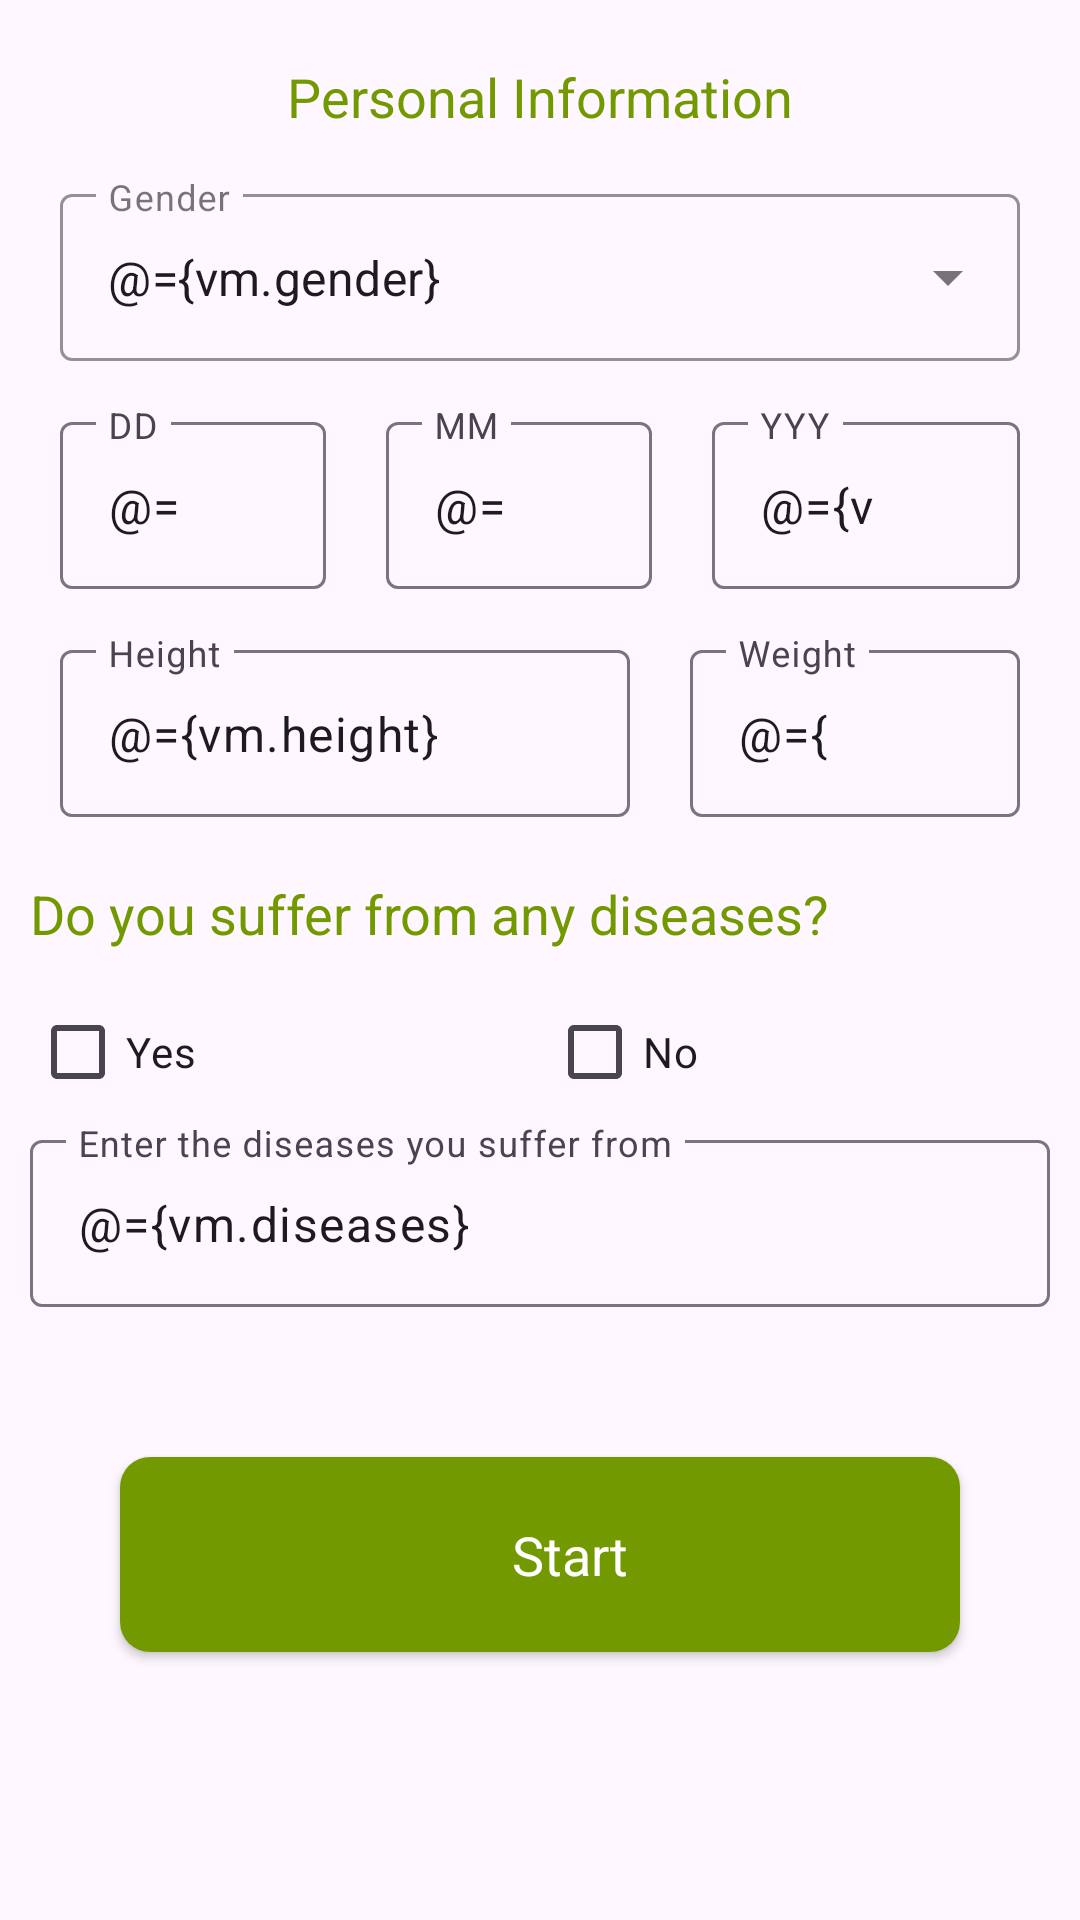

Reconstruct the res/layout file that produces this screen, plus the resources it refers to.
<!-- AndroidManifest.xml: application theme Theme.Fit_nut -->
<!-- res/layout/activity_user_information.xml -->
<?xml version="1.0" encoding="utf-8"?>
<layout xmlns:android="http://schemas.android.com/apk/res/android"
    xmlns:app="http://schemas.android.com/apk/res-auto"
    xmlns:tools="http://schemas.android.com/tools">

    <data>
        <variable
            name="vm"
            type="com.example.fit_nut.ui.user_information.UserInformationViewModel" />

    </data>

    <androidx.constraintlayout.widget.ConstraintLayout
        android:layout_width="match_parent"
        android:layout_height="match_parent"
        tools:context=".ui.user_information.UserInformationActivity">

        <TextView
            android:id="@+id/text"
            android:layout_width="wrap_content"
            android:layout_height="wrap_content"
            android:text="Personal Information"
            app:layout_constraintEnd_toEndOf="parent"
            app:layout_constraintTop_toTopOf="parent"
            android:layout_marginTop="20dp"
            android:textSize="18sp"
            android:textColor="@color/green"
            app:layout_constraintStart_toStartOf="parent" />

        <LinearLayout
            android:layout_width="match_parent"
            android:layout_height="wrap_content"
            android:layout_marginTop="@dimen/_40sdp"
            android:orientation="vertical"
            app:layout_constraintTop_toBottomOf="@id/text"
            tools:layout_editor_absoluteX="49dp">
            <LinearLayout
                android:layout_width="match_parent"
                android:layout_height="wrap_content"
                android:orientation="horizontal">
                <com.google.android.material.textfield.TextInputLayout
                    android:id="@+id/gender"
                    style="@style/Widget.MaterialComponents.TextInputLayout.OutlinedBox.ExposedDropdownMenu"
                    android:layout_width="match_parent"
                    android:layout_height="wrap_content"
                    android:layout_marginStart="20dp"
                    android:layout_marginTop="15dp"
                    android:layout_marginEnd="20dp"
                    android:hint="Gender"
                    app:boxStrokeColor="@color/green">

                    <AutoCompleteTextView
                        android:id="@+id/genderAutoCompleteTextView"
                        android:text="@={vm.gender}"
                        android:layout_width="match_parent"
                        android:layout_height="wrap_content"
                        android:inputType="none" />

                </com.google.android.material.textfield.TextInputLayout>
            </LinearLayout>

            <LinearLayout
                android:layout_width="match_parent"
                android:layout_height="wrap_content"
                android:layout_marginStart="20dp"
                android:layout_marginTop="15dp"
                android:orientation="horizontal"

                android:weightSum="3">

                <com.google.android.material.textfield.TextInputLayout
                    android:layout_width="wrap_content"
                    android:layout_height="wrap_content"
                    android:layout_marginEnd="20dp"
                    android:layout_weight="1">

                    <com.google.android.material.textfield.TextInputEditText
                        android:id="@+id/birth_day"
                        android:text="@={vm.birth_day}"

                        android:layout_width="match_parent"
                        android:layout_height="wrap_content"
                        android:hint="DD"
                        android:maxLength="2"
                        android:maxLines="1" />
                </com.google.android.material.textfield.TextInputLayout>

                <com.google.android.material.textfield.TextInputLayout
                    android:layout_width="wrap_content"
                    android:layout_height="wrap_content"
                    android:layout_marginEnd="20dp"
                    android:layout_weight="1"
                    >
                    <com.google.android.material.textfield.TextInputEditText
                        android:id="@+id/birth_month"
                        android:layout_width="match_parent"
                        android:layout_height="wrap_content"
                        android:text="@={vm.birth_month}"

                        android:hint="MM"
                        android:maxLength="2"
                        android:maxLines="1" />
                </com.google.android.material.textfield.TextInputLayout>

                <com.google.android.material.textfield.TextInputLayout
                    android:layout_width="wrap_content"
                    android:layout_height="wrap_content"
                    android:layout_marginEnd="20dp"
                    android:layout_weight="1">

                    <com.google.android.material.textfield.TextInputEditText
                        android:id="@+id/birth_year"
                        android:layout_width="match_parent"
                        android:layout_height="wrap_content"
                        android:text="@={vm.birth_year}"

                        android:hint="YYY"
                        android:maxLength="4"
                        android:maxLines="1" />
                </com.google.android.material.textfield.TextInputLayout>
            </LinearLayout>

            <LinearLayout
                android:layout_width="match_parent"
                android:layout_height="wrap_content"
                android:layout_marginStart="20dp"
                android:layout_marginTop="15dp"
                android:orientation="horizontal"
                android:weightSum="2">

                <com.google.android.material.textfield.TextInputLayout

                    android:layout_width="wrap_content"
                    android:layout_height="wrap_content"
                    android:layout_marginEnd="20dp"
                    android:maxLength="3"
                    android:maxLines="1"
                    android:layout_weight="1">

                    <com.google.android.material.textfield.TextInputEditText
                        android:id="@+id/height"
                        android:text="@={vm.height}"

                        android:layout_width="match_parent"
                        android:layout_height="wrap_content"
                        android:hint="Height" />
                </com.google.android.material.textfield.TextInputLayout>

                <com.google.android.material.textfield.TextInputLayout

                    android:layout_width="wrap_content"
                    android:layout_height="wrap_content"
                    android:layout_marginEnd="20dp"
                    android:layout_weight="1"
                    android:maxLength="1"
                    android:maxLines="1">

                    <com.google.android.material.textfield.TextInputEditText
                        android:id="@+id/wight"
                        android:text="@={vm.wight}"

                        android:layout_width="match_parent"
                        android:layout_height="wrap_content"
                        android:hint="Weight"
                        android:maxLength="3"
                        android:maxLines="1" />
                </com.google.android.material.textfield.TextInputLayout>

            </LinearLayout>

            <LinearLayout
                android:layout_width="match_parent"
                android:layout_height="wrap_content"
                android:layout_marginStart="10dp"
                android:layout_marginTop="20dp"
                android:layout_marginEnd="10dp"
                android:orientation="vertical">

                <TextView
                    android:layout_width="wrap_content"
                    android:layout_height="wrap_content"
                    android:layout_marginBottom="10dp"
                    android:text="Do you suffer from any diseases?"
                    android:textColor="@color/green"
                    android:textSize="18sp" />

                <LinearLayout
                    android:layout_width="match_parent"
                    android:layout_height="wrap_content"
                    android:orientation="horizontal"
                    android:weightSum="2">

                    <CheckBox
                        android:id="@+id/checkBox"
                        android:layout_width="wrap_content"
                        android:layout_height="wrap_content"
                        android:layout_weight="1"
                        android:text="Yes" />

                    <CheckBox
                        android:id="@+id/checkBox2"
                        android:layout_width="wrap_content"
                        android:layout_height="wrap_content"
                        android:layout_weight="1"
                        android:text="No" />
                </LinearLayout>

                <LinearLayout
                    android:layout_width="match_parent"
                    android:layout_height="wrap_content"
                    android:orientation="vertical">

                    <com.google.android.material.textfield.TextInputLayout
                        android:layout_width="match_parent"
                        android:layout_height="wrap_content">
                        <com.google.android.material.textfield.TextInputEditText
                            android:id="@+id/diseases"
                            android:text="@={vm.diseases}"

                            android:layout_width="match_parent"
                            android:layout_height="wrap_content"
                            android:hint="Enter the diseases you suffer from" />
                    </com.google.android.material.textfield.TextInputLayout>
                </LinearLayout>


            </LinearLayout>

            <androidx.appcompat.widget.AppCompatButton
                android:id="@+id/start"
                style="@android:style/Widget.Button"
                android:layout_width="match_parent"
                android:layout_height="65dp"
                android:layout_marginStart="40dp"
                android:layout_marginTop="50dp"
                android:layout_marginEnd="40dp"
                android:layout_marginBottom="10dp"
                android:background="@drawable/singup"
                android:baselineAligned="false"
                android:drawablePadding="20dp"
                android:paddingStart="20dp"
                android:text="Start"
                android:textAlignment="center"
                android:textColor="@color/white"
                android:textSize="18sp"
                />
        </LinearLayout>


    </androidx.constraintlayout.widget.ConstraintLayout>
</layout>
<!-- resources referenced by this layout -->
<resources>
  <color name="green">#729900</color>
  <color name="white">#FFFFFFFF</color>
  <!-- drawable singup (drawable) -->
  <?xml version="1.0" encoding="utf-8"?>
  <selector xmlns:android="http://schemas.android.com/apk/res/android">
      <item>
          <shape android:shape="rectangle">
              <solid android:color="@color/green"/>
              <corners android:radius="10dp"/>
          </shape>
      </item>
  
  </selector>
  <style name="Theme.Fit_nut" parent="Base.Theme.Fit_nut" />
  <style name="Base.Theme.Fit_nut" parent="Theme.Material3.DayNight.NoActionBar">
          <item name="colorPrimary">@color/green</item>
          <item name="colorPrimaryVariant">@color/white</item>
          <item name="colorOnPrimary">@color/black</item>
          
          <item name="colorSecondary">@color/white</item>
          <item name="colorSecondaryVariant">@color/white</item>
          <item name="colorOnSecondary">@color/grey</item>
          <item name="android:statusBarColor" tools:targetApi="S">?attr/colorPrimaryVariant</item>
        <item name="android:windowLightStatusBar">@color/grey</item>
      </style>
  <color name="black">#FF000000</color>
  <color name="grey">#D9D9D9</color>
</resources>
